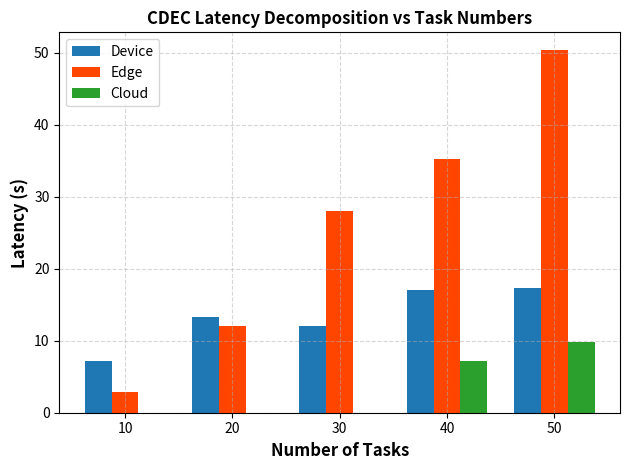

Reproduce this figure in Python.
import numpy as np
import matplotlib.pyplot as plt
from time import time

class TaskScheduler:
    def __init__(self, I=30, N_device=30, N_edge=100):
        """初始化系统参数"""
        self.I = I  # 总任务数
        self.N_device = N_device  # 设备端总资源
        self.N_edge = N_edge  # 边缘端总资源

        # 随机生成任务参数（固定随机种子保证可重复性）
        np.random.seed(42)
        self.n_device = np.random.randint(1, 5, I)
        self.n_edge = np.random.randint(2, 6, I)
        self.t_device = np.random.uniform(0.5, 2.0, I)
        self.t_edge = np.random.uniform(1.0, 3.0, I)
        self.t_cloud = np.random.uniform(2.0, 5.0, I)
        self.T_max = np.random.uniform(3.0, 6.0, I)

    def evaluate(self, solution, alpha=1e6):
        total_latency = 0.0
        R_device = 0
        R_edge = 0
        time_violations = 0
        task_details = []

        for i in range(self.I):
            task_info = {'task_id': i, 'location': None, 'latency': 0, 'T_max': self.T_max[i], 'violation': False}
            if solution[i,0] == 1:  # Device
                latency = self.t_device[i]
                R_device += self.n_device[i]
                task_info['location'] = 'Device'
            else:
                if solution[i,1] == 1:  # Edge
                    latency = self.t_edge[i]
                    R_edge += self.n_edge[i]
                    task_info['location'] = 'Edge'
                else:
                    latency = self.t_cloud[i]
                    task_info['location'] = 'Cloud'

            task_info['latency'] = latency
            if latency > self.T_max[i]:
                task_info['violation'] = True
                time_violations += 1
            total_latency += latency
            task_details.append(task_info)

        resource_violations = 0
        res_vio_details = []
        if R_device > self.N_device:
            resource_violations += 1
            res_vio_details.append(f"Device超限({R_device}/{self.N_device})")
        if R_edge > self.N_edge:
            resource_violations += 1
            res_vio_details.append(f"Edge超限({R_edge}/{self.N_edge})")

        penalty = alpha * (max(0,R_device-self.N_device) + max(0,R_edge-self.N_edge) + time_violations)

        return {
            'total_latency': total_latency,
            'resource_usage': (R_device, R_edge),
            'time_violations': time_violations,
            'resource_violations': resource_violations,
            'task_details': task_details,
            'res_vio_details': res_vio_details,
            'fitness': total_latency + penalty
        }

    def generate_baseline_solution(self, strategy):
        solution = np.zeros((self.I,2),dtype=int)
        if strategy=='edge-only':
            solution[:,0]=0
            solution[:,1]=1
        elif strategy=='cloud-only':
            solution[:,0]=0
            solution[:,1]=0
        elif strategy=='edge-device':
            device_resources = self.N_device
            for i in range(self.I):
                if self.n_device[i]<=device_resources:
                    solution[i,0]=1
                    device_resources-=self.n_device[i]
                else:
                    solution[i,0]=0
                    solution[i,1]=1
        elif strategy=='cloud-edge':
            edge_resources=self.N_edge
            for i in range(self.I):
                if self.n_edge[i]<=edge_resources:
                    solution[i,0]=0
                    solution[i,1]=1
                    edge_resources-=self.n_edge[i]
                else:
                    solution[i,0]=0
                    solution[i,1]=0
        return solution

    def genetic_algorithm(self, pop_size=80, max_gen=150):
        population = np.random.randint(0,2,(pop_size,self.I,2))
        best_solution = None
        best_fitness = float('inf')
        convergence = []

        for gen in range(max_gen):
            evaluations = [self.evaluate(ind) for ind in population]
            fitness_values = [e['fitness'] for e in evaluations]

            current_best_idx = np.argmin(fitness_values)
            if fitness_values[current_best_idx]<best_fitness:
                best_fitness = fitness_values[current_best_idx]
                best_solution = population[current_best_idx].copy()
                convergence.append(best_fitness)

            new_population=[]
            for _ in range(pop_size):
                candidates = population[np.random.choice(pop_size,3,replace=False)]
                winner = candidates[np.argmin([self.evaluate(c)['fitness'] for c in candidates])]
                new_population.append(winner.copy())
            new_population=np.array(new_population)

            crossover_rate=0.8-0.3*(gen/max_gen)
            for i in range(0,pop_size,2):
                if np.random.rand()<crossover_rate and i+1<pop_size:
                    cross_points=sorted(np.random.choice(self.I,2))
                    temp=new_population[i,cross_points[0]:cross_points[1],:].copy()
                    new_population[i,cross_points[0]:cross_points[1],:]=new_population[i+1,cross_points[0]:cross_points[1],:]
                    new_population[i+1,cross_points[0]:cross_points[1],:]=temp

            mutation_rate=0.1*(1-gen/max_gen)
            for i in range(pop_size):
                for j in range(self.I):
                    if np.random.rand()<mutation_rate:
                        bit=np.random.randint(0,2)
                        new_population[i,j,bit]=1-new_population[i,j,bit]
            population=new_population

        final_eval=self.evaluate(best_solution)
        return best_solution, final_eval, convergence

    def benchmark_strategies(self, strategies):
        results={}
        for strat in strategies:
            start_time = time()
            solution=self.generate_baseline_solution(strat)
            eval_result=self.evaluate(solution)
            results[strat]={'evaluation':eval_result,'time':time()-start_time}
        return results



# 假设 TaskScheduler 类已经定义，包含 evaluate 和 genetic_algorithm 方法

def latency_decomposition_vs_tasknum(task_nums, N_device=30, N_edge=100):
    """
    对 CDEC 算法，在不同任务数下分析 Device/Edge/Cloud 延迟贡献（独立柱状图）
    """
    device_lat_total, edge_lat_total, cloud_lat_total = [], [], []

    for I in task_nums:
        scheduler = TaskScheduler(I=I, N_device=N_device, N_edge=N_edge)
        best_solution, evaluation, _ = scheduler.genetic_algorithm(pop_size=80, max_gen=150)
        task_details = evaluation['task_details']

        device_sum = sum(t['latency'] for t in task_details if t['location']=='Device')
        edge_sum   = sum(t['latency'] for t in task_details if t['location']=='Edge')
        cloud_sum  = sum(t['latency'] for t in task_details if t['location']=='Cloud')

        device_lat_total.append(device_sum)
        edge_lat_total.append(edge_sum)
        cloud_lat_total.append(cloud_sum)
        # ===== 打印结果 =====
        print(f"{I:<8} | {device_sum:<15.2f} | {edge_sum:<15.2f} | {cloud_sum:<15.2f}")

    # 横坐标位置
    x = np.arange(len(task_nums))
    bar_width = 0.25

    plt.figure()
    plt.bar(x - bar_width, device_lat_total, width=bar_width, color='#1f77b4', label='Device')
    plt.bar(x, edge_lat_total, width=bar_width, color='#FF4500', label='Edge')
    plt.bar(x + bar_width, cloud_lat_total, width=bar_width, color='#2ca02c', label='Cloud')

    plt.xticks(x, [str(n) for n in task_nums])
    plt.xlabel("Number of Tasks", fontsize=12, fontweight='bold')
    plt.ylabel("Latency (s)", fontsize=12, fontweight='bold')
    plt.title("CDEC Latency Decomposition vs Task Numbers", fontsize=12, fontweight='bold')
    plt.legend()
    plt.grid(True, linestyle='--', alpha=0.5)
    plt.tight_layout()
    plt.show()

# ---------- 主程序 ----------
if __name__ == "__main__":
    task_nums = [10, 20, 30, 40, 50]  # 不同任务数实验
    latency_decomposition_vs_tasknum(task_nums)
